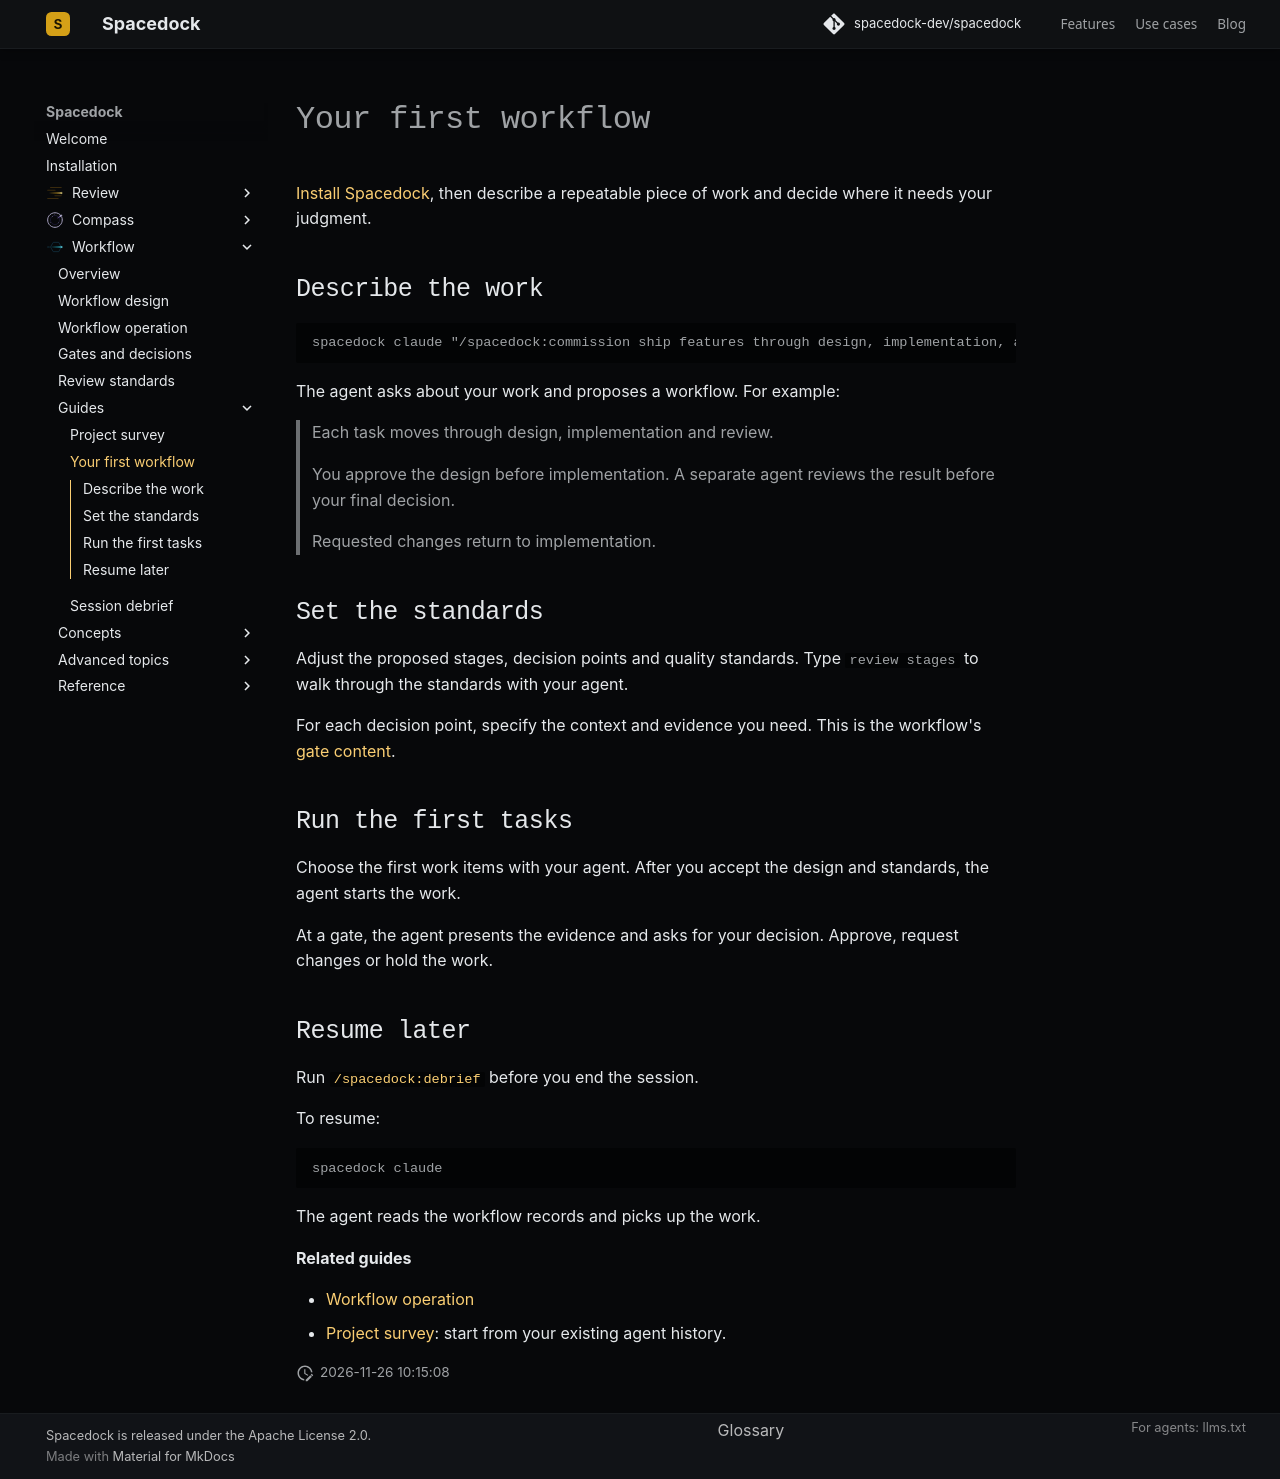

repository: spacedock-dev/spacedock · page: get-started/first-workflow/index.html · generator: mkdocs

# Your first workflow

[Install Spacedock](install.md), then describe a repeatable piece of work and decide where it needs your judgment.

## Describe the work

```bash
spacedock claude "/spacedock:commission ship features through design, implementation, and review"
```

The agent asks about your work and proposes a workflow. For example:

> Each task moves through design, implementation and review.
>
> You approve the design before implementation. A separate agent reviews the result before your final decision.
>
> Requested changes return to implementation.

## Set the standards

Adjust the proposed stages, decision points and quality standards. Type `review stages` to walk through the standards with your agent.

For each decision point, specify the context and evidence you need. This is the workflow's [gate content](../concepts/gates-and-decisions.md#gate-content).

## Run the first tasks

Choose the first work items with your agent. After you accept the design and standards, the agent starts the work.

At a gate, the agent presents the evidence and asks for your decision. Approve, request changes or hold the work.

## Resume later

Run [`/spacedock:debrief`](../running-workflows/debrief.md) before you end the session.

To resume:

```bash
spacedock claude
```

The agent reads the workflow records and picks up the work.

<a id="commission-a-workflow"></a>
<a id="operate-the-workflow"></a>
<a id="the-pilot-run"></a>
<a id="what-gets-generated"></a>

**Related guides**

- [Workflow operation](../running-workflows/operating.md)
- [Project survey](survey.md): start from your existing agent history.
